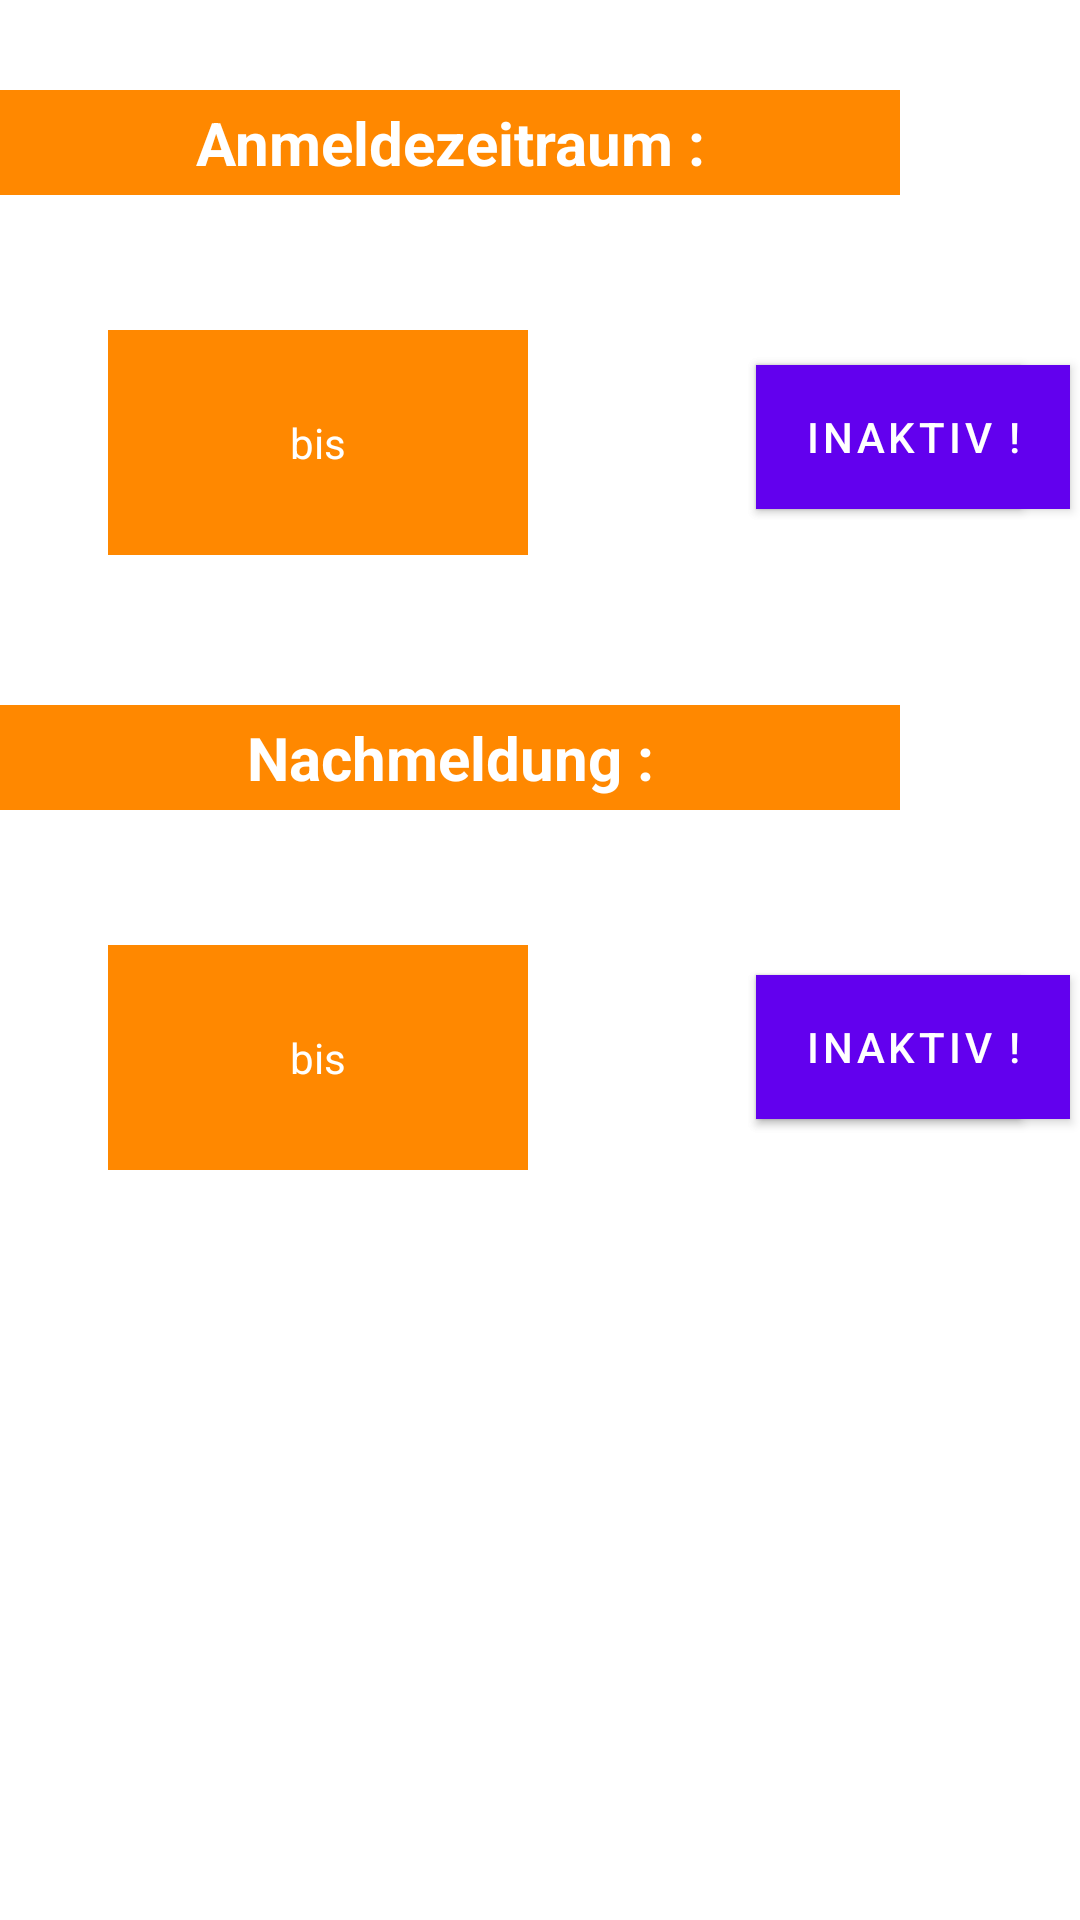

Android layout source for this screen:
<!-- AndroidManifest.xml: fallback theme Theme.MaterialComponents.DayNight.NoActionBar -->
<!-- res/layout/fragment_timeframes_wue.xml -->
<?xml version="1.0" encoding="utf-8"?>
<RelativeLayout xmlns:android="http://schemas.android.com/apk/res/android"
    android:orientation="vertical" android:layout_width="match_parent"
    android:layout_height="match_parent"
    android:weightSum="1">

    <Button
        android:layout_width="wrap_content"
        android:layout_height="wrap_content"
        android:text="@string/active"
        android:id="@+id/hauptAktivButton"
        android:background="#6ff70d"
        android:layout_marginRight="5dp"
        android:layout_alignTop="@+id/hauptInaktivButton"
        android:layout_alignParentRight="true"
        android:layout_alignParentEnd="true"
        android:layout_alignBottom="@+id/hauptInaktivButton"
        android:layout_marginEnd="20dp" />

    <Button
        android:layout_width="wrap_content"
        android:layout_height="wrap_content"
        android:text="@string/notActive"
        android:id="@+id/hauptInaktivButton"
        android:background="#f90909"
        android:layout_above="@+id/mainEndDate"
        android:layout_alignLeft="@+id/hauptAktivButton"
        android:layout_alignStart="@+id/hauptAktivButton"
        android:layout_marginBottom="-10dp"
        android:textColor="@color/abc_primary_text_disable_only_material_dark" />

    <Button
        android:layout_width="wrap_content"
        android:layout_height="wrap_content"
        android:text="@string/active"
        android:id="@+id/nebenAktivButton"
        android:background="#6ff70d"
        android:layout_alignLeft="@+id/nebenInaktivButton"
        android:layout_alignStart="@+id/nebenInaktivButton"
        android:layout_alignBottom="@+id/nebenInaktivButton"
        android:layout_alignTop="@+id/nebenInaktivButton" />

    <Button
        android:layout_width="wrap_content"
        android:layout_height="wrap_content"
        android:text="@string/notActive"
        android:id="@+id/nebenInaktivButton"
        android:background="#f90909"
        android:layout_alignTop="@+id/backupStartDate"
        android:layout_alignLeft="@+id/hauptInaktivButton"
        android:layout_alignStart="@+id/hauptInaktivButton"
        android:layout_marginTop="10dp"
        android:textColor="@color/abc_primary_text_disable_only_material_dark"
        android:singleLine="false" />

    <TextView
        android:layout_width="140dp"
        android:layout_height="25dp"
        android:text=""
        android:id="@+id/mainStartDate"
        android:layout_marginTop="45dp"
        android:textSize="14dp"
        android:background="#ff8800"
        android:textColor="@color/abc_primary_text_disable_only_material_dark"
        android:textAlignment="gravity"
        android:gravity="center_vertical|center_horizontal"
        android:layout_below="@+id/textView3"
        android:layout_alignLeft="@+id/mainEndDate"
        android:layout_alignStart="@+id/mainEndDate" />

    <TextView
        android:layout_width="140dp"
        android:layout_height="25dp"
        android:text="@string/bis"
        android:id="@+id/mainBis"
        android:gravity="center_vertical|center|center_horizontal"
        android:textSize="14dp"
        android:background="#ff8800"
        android:textColor="@color/abc_primary_text_disable_only_material_dark"
        android:layout_below="@+id/mainStartDate"
        android:layout_alignLeft="@+id/mainStartDate"
        android:layout_alignStart="@+id/mainStartDate"
        android:textAlignment="gravity" />

    <TextView
        android:layout_width="140dp"
        android:layout_height="25dp"
        android:text=""
        android:id="@+id/mainEndDate"
        android:layout_below="@+id/mainBis"
        android:layout_alignParentLeft="true"
        android:layout_alignParentStart="true"
        android:layout_marginLeft="36dp"
        android:layout_marginStart="36dp"
        android:textSize="14dp"
        android:background="#ff8800"
        android:textColor="@color/abc_primary_text_disable_only_material_dark"
        android:textAlignment="gravity"
        android:gravity="center_vertical|center_horizontal" />

    <TextView
        android:layout_width="140dp"
        android:layout_height="25dp"
        android:text=""
        android:id="@+id/backupStartDate"
        android:textSize="14dp"
        android:background="#ff8800"
        android:textColor="@color/abc_primary_text_disable_only_material_dark"
        android:textAlignment="gravity"
        android:gravity="center_vertical|center_horizontal"
        android:layout_below="@+id/textView5"
        android:layout_alignLeft="@+id/mainEndDate"
        android:layout_alignStart="@+id/mainEndDate"
        android:layout_marginTop="45dp" />

    <TextView
        android:layout_width="140dp"
        android:layout_height="25dp"
        android:text="@string/bis"
        android:id="@+id/backupBis"
        android:gravity="center_vertical|center_horizontal"
        android:layout_below="@+id/backupStartDate"
        android:layout_alignLeft="@+id/mainBis"
        android:layout_alignStart="@+id/mainBis"
        android:textSize="14dp"
        android:background="#ff8800"
        android:textColor="@color/abc_primary_text_disable_only_material_dark"
        android:textAlignment="gravity" />

    <TextView
        android:layout_width="140dp"
        android:layout_height="25dp"
        android:text=""
        android:id="@+id/backupEndDate"
        android:textSize="14dp"
        android:background="#ff8800"
        android:textColor="@color/abc_primary_text_disable_only_material_dark"
        android:textAlignment="gravity"
        android:gravity="center_vertical|center_horizontal"
        android:layout_below="@+id/backupBis"
        android:layout_alignLeft="@+id/backupBis"
        android:layout_alignStart="@+id/backupBis" />

    <TextView
        android:layout_width="300dp"
        android:layout_height="35dp"
        android:text="@string/regWindow"
        android:id="@+id/textView3"
        android:layout_alignParentTop="true"
        android:layout_centerHorizontal="true"
        android:textSize="20dp"
        android:textStyle="bold"
        android:background="#ff8800"
        android:gravity="center_vertical|center_horizontal"
        android:textColor="@color/abc_primary_text_disable_only_material_dark"
        android:layout_marginTop="30dp"
        android:layout_alignParentLeft="true" />

    <TextView
        android:layout_width="300dp"
        android:layout_height="35dp"
        android:text="@string/catchUpWindow"
        android:id="@+id/textView5"
        android:textStyle="bold"
        android:textSize="20dp"
        android:gravity="center_vertical|center_horizontal"
        android:background="#ff8800"
        android:textColor="@color/abc_primary_text_disable_only_material_dark"
        android:layout_centerVertical="true"
        android:layout_alignParentLeft="true"
        android:layout_alignParentStart="true"
        android:layout_below="@+id/textView3"
        android:layout_marginTop="170dp" />

</RelativeLayout>
<!-- resources referenced by this layout -->
<resources>
  <string name="active">Aktiv !</string>
  <string name="bis">bis</string>
  
      //strings CourseDetailsActivity
  <string name="catchUpWindow">Nachmeldung :</string>
  <string name="notActive">Inaktiv !</string>
  <string name="regWindow">Anmeldezeitraum :</string>
</resources>
